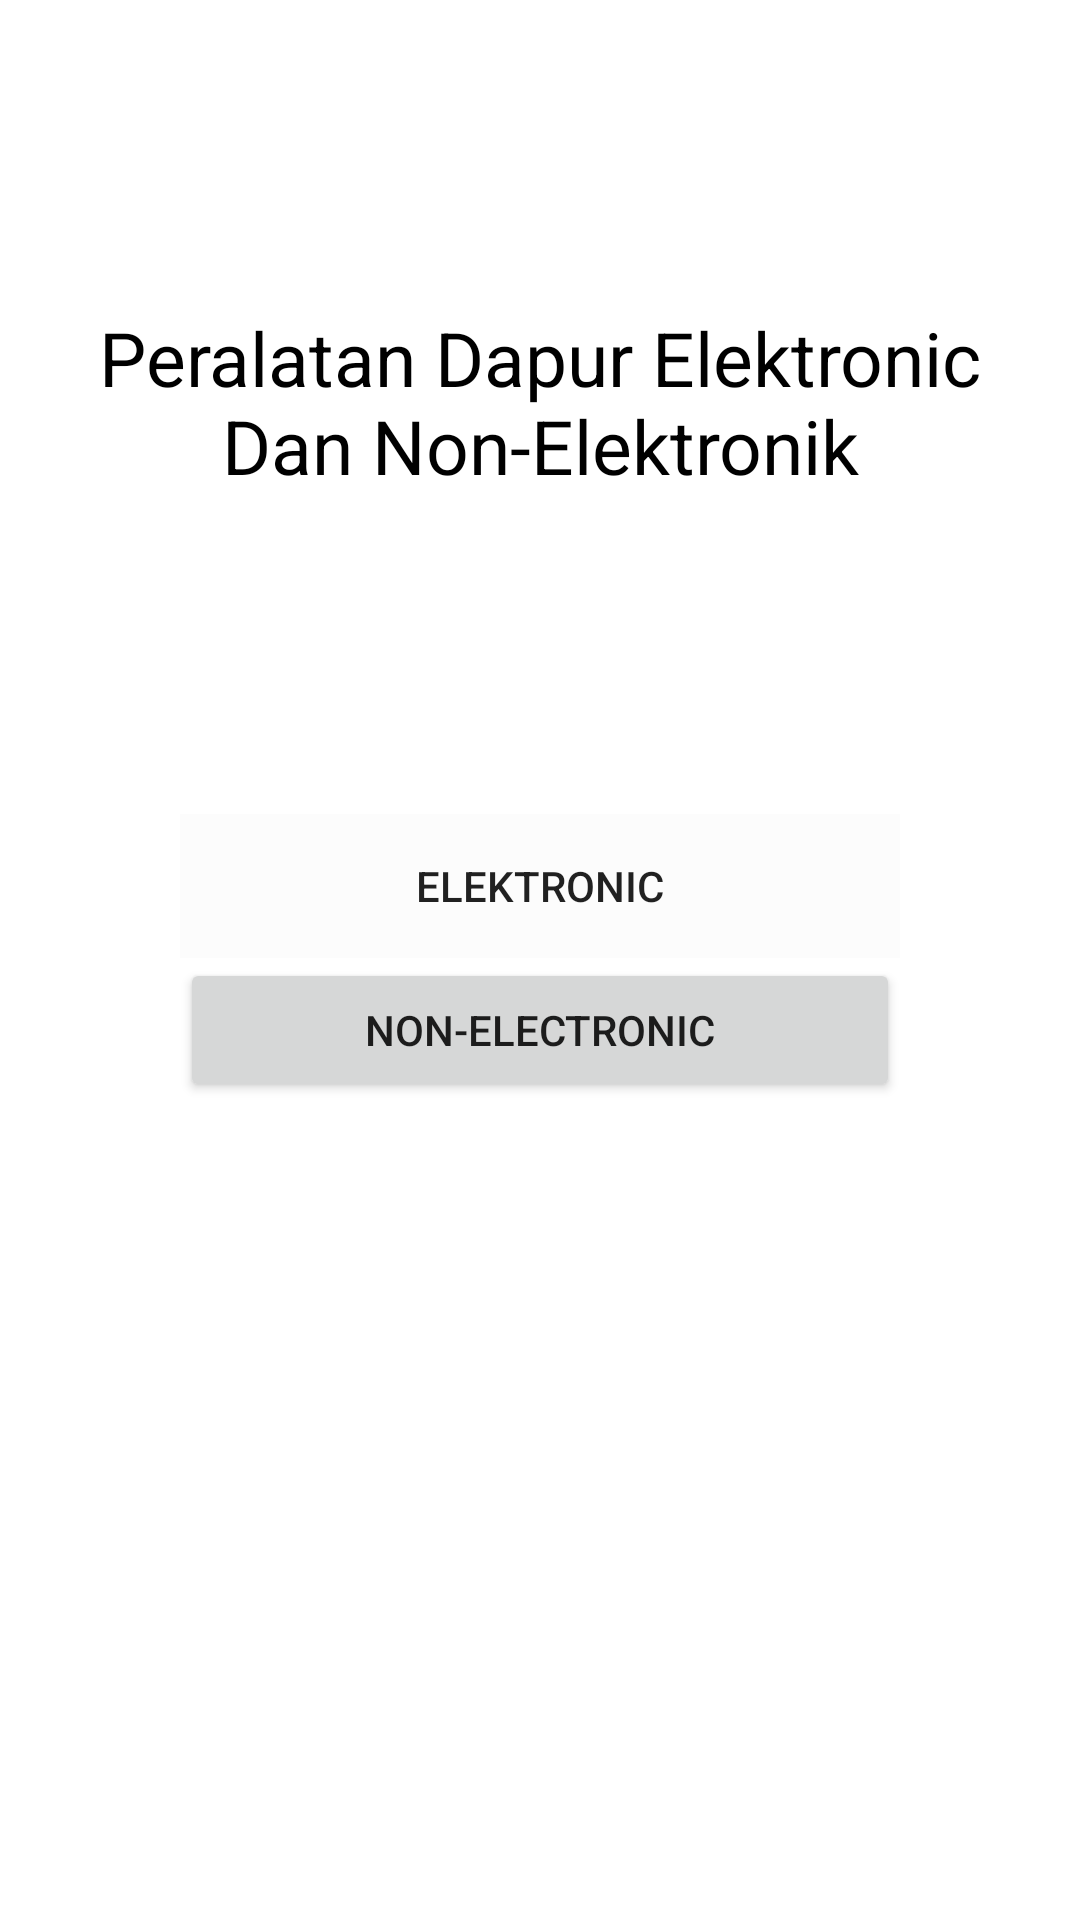

Here is an Android app screen rendered from its layout file. Give the layout XML and the strings, colors and styles it references.
<!-- AndroidManifest.xml: application theme Theme.CatalogDapur -->
<!-- res/layout/activity_main.xml -->
<?xml version="1.0" encoding="utf-8"?>
<androidx.constraintlayout.widget.ConstraintLayout xmlns:android="http://schemas.android.com/apk/res/android"
    xmlns:app="http://schemas.android.com/apk/res-auto"
    xmlns:tools="http://schemas.android.com/tools"
    android:layout_width="match_parent"
    android:layout_height="match_parent"
    tools:context=".MainActivity">

    <TextView
        android:id="@+id/text1"
        android:layout_width="333dp"
        android:layout_height="95dp"
        android:text="Peralatan Dapur Elektronic Dan Non-Elektronik"
        android:textAlignment="center"
        android:textColor="@color/black"
        android:textSize="25dp"
        app:layout_constraintBottom_toBottomOf="parent"
        app:layout_constraintLeft_toLeftOf="parent"
        app:layout_constraintRight_toRightOf="parent"
        app:layout_constraintTop_toTopOf="parent"
        app:layout_constraintVertical_bias="0.188" />

    <LinearLayout
        android:id="@+id/linearLayout"
        android:layout_width="match_parent"
        android:layout_height="wrap_content"
        android:orientation="vertical"
        app:layout_constraintBottom_toBottomOf="parent"
        app:layout_constraintEnd_toEndOf="parent"
        app:layout_constraintHorizontal_bias="0.0"
        app:layout_constraintStart_toStartOf="parent"
        app:layout_constraintTop_toTopOf="parent"
        app:layout_constraintVertical_bias="0.499">

        <Button
            android:id="@+id/Elektronik"
            android:layout_width="match_parent"
            android:layout_height="match_parent"
            android:layout_marginLeft="60dp"
            android:layout_marginRight="60dp"
            android:text="Elektronic"
            android:background="@color/cardview_shadow_end_color"
            />
        <Button
            android:id="@+id/Non_Elektronic"
            android:layout_width="match_parent"
            android:layout_height="match_parent"
            android:layout_marginLeft="60dp"
            android:layout_marginRight="60dp"
            android:text="Non-Electronic"
            />


    </LinearLayout>

    <TextView
        android:id="@+id/tex2"
        android:layout_width="wrap_content"
        android:layout_height="wrap_content"
        android:textSize="19dp"
        android:textStyle="italic"
        app:layout_constraintBottom_toBottomOf="parent"
        app:layout_constraintEnd_toEndOf="parent"
        app:layout_constraintStart_toStartOf="parent"
        app:layout_constraintTop_toTopOf="parent"
        app:layout_constraintVertical_bias="0.739" />

</androidx.constraintlayout.widget.ConstraintLayout>
<!-- resources referenced by this layout -->
<resources>
  <style name="Theme.CatalogDapur" parent="Theme.MaterialComponents.DayNight.DarkActionBar">
          
          <item name="colorPrimary">@color/purple_500</item>
          <item name="colorPrimaryVariant">@color/purple_700</item>
          <item name="colorOnPrimary">@color/white</item>
          
          <item name="colorSecondary">@color/teal_200</item>
          <item name="colorSecondaryVariant">@color/teal_700</item>
          <item name="colorOnSecondary">@color/black</item>
          
          <item name="android:statusBarColor" tools:targetApi="l">?attr/colorPrimaryVariant</item>
          
      </style>
  <!-- not gathered from this repository: default colours our renderer supplied (Android Studio template values) -->
  <color name="purple_500">#FF6200EE</color>
  <color name="purple_700">#FF3700B3</color>
  <color name="teal_200">#FF03DAC5</color>
  <color name="teal_700">#FF018786</color>
  <color name="black">#FF000000</color>
  <color name="white">#FFFFFFFF</color>
</resources>
